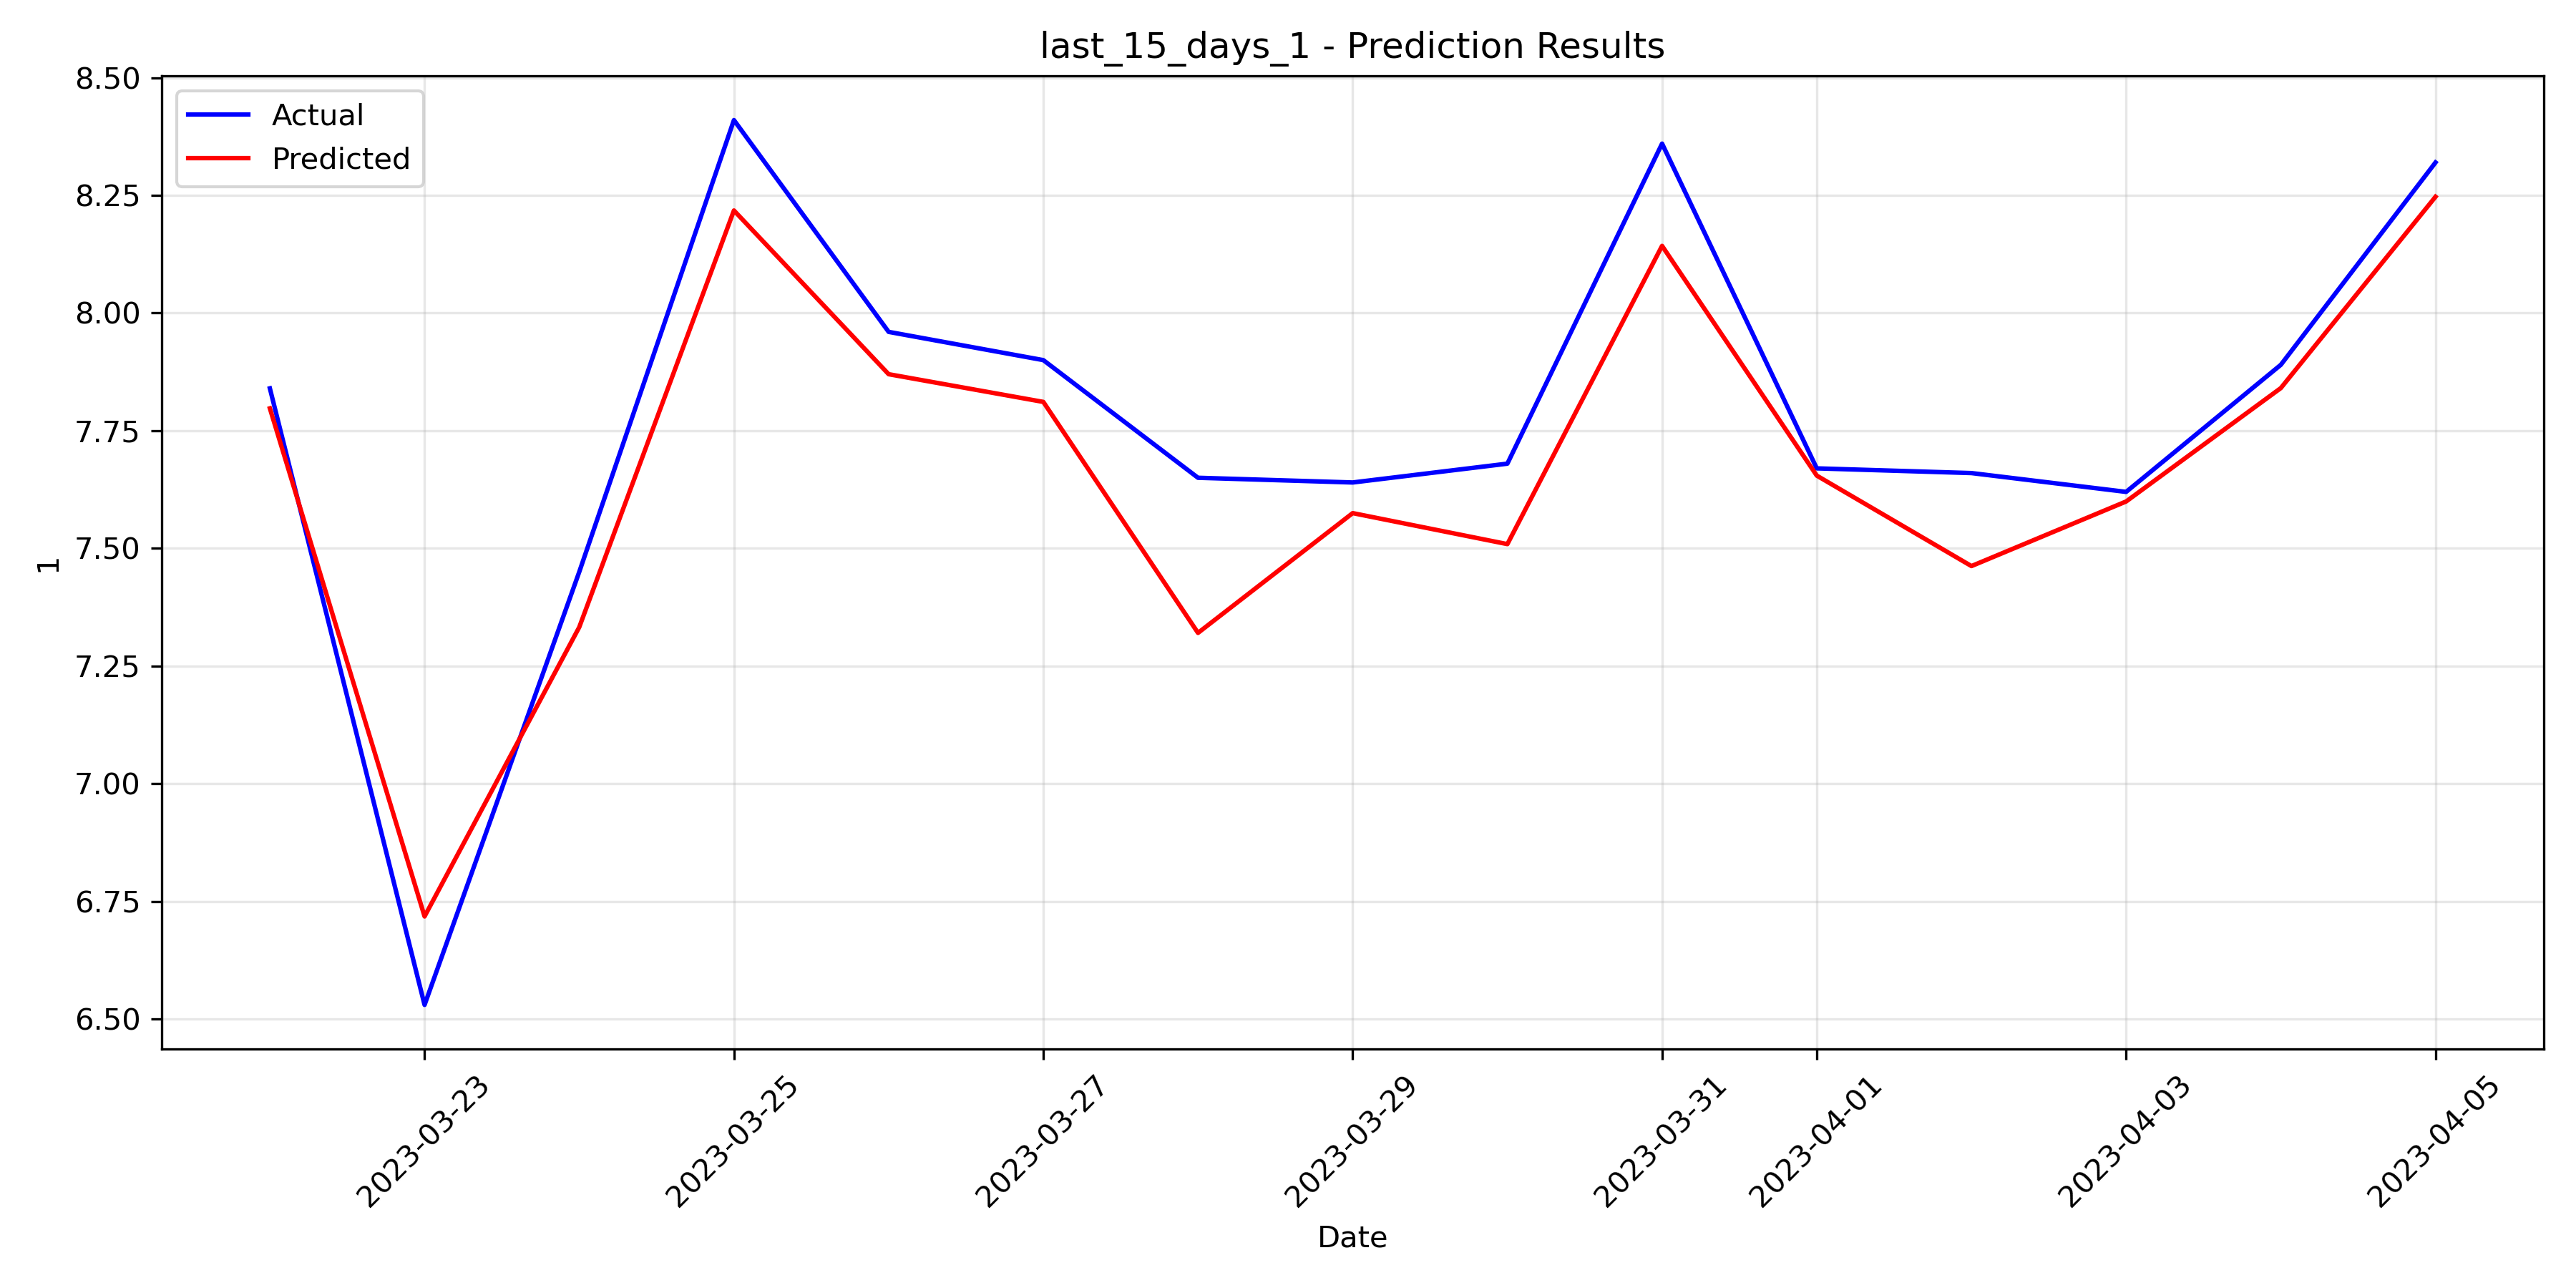

The table this chart was drawn from, first rows:
date, Actual, Predicted
2023-03-22, 7.84, 7.798
2023-03-23, 6.53, 6.718
2023-03-24, 7.45, 7.333
2023-03-25, 8.41, 8.218
2023-03-26, 7.96, 7.87
2023-03-27, 7.9, 7.811
2023-03-28, 7.65, 7.32
2023-03-29, 7.64, 7.575
2023-03-30, 7.68, 7.509
2023-03-31, 8.36, 8.143
2023-04-01, 7.67, 7.655
2023-04-02, 7.66, 7.462
2023-04-03, 7.62, 7.6
2023-04-04, 7.89, 7.841
2023-04-05, 8.32, 8.247
